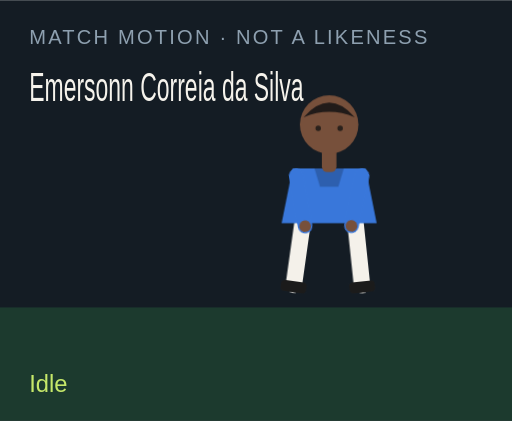
t = 0.00 s
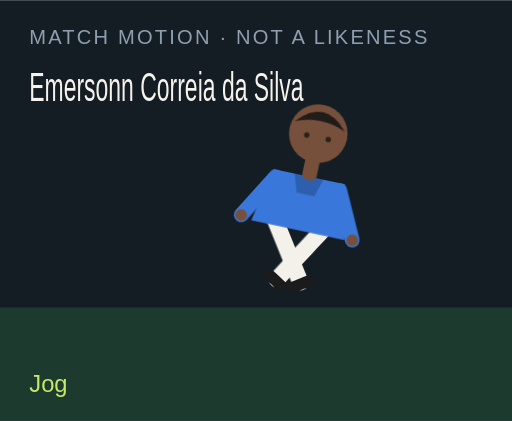
t = 1.50 s
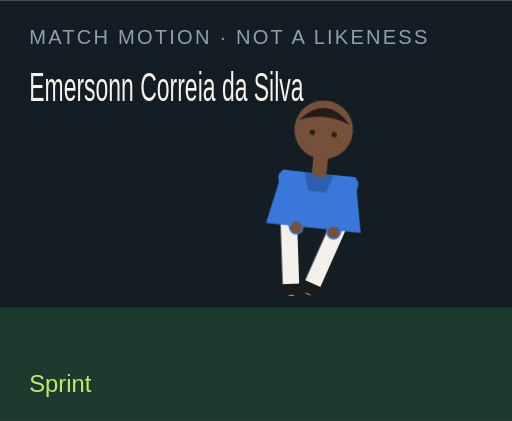
t = 3.00 s
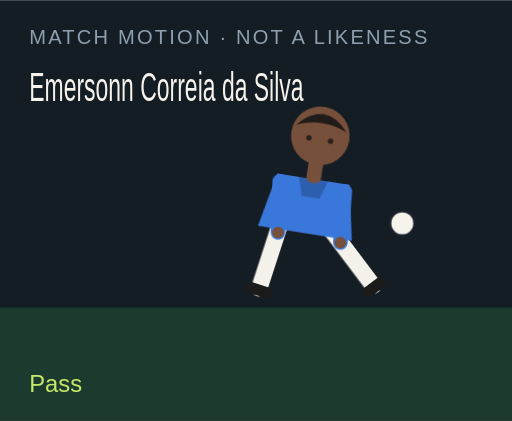
t = 4.50 s
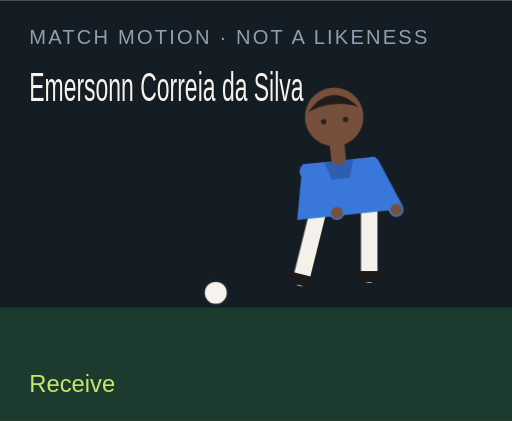
t = 6.00 s
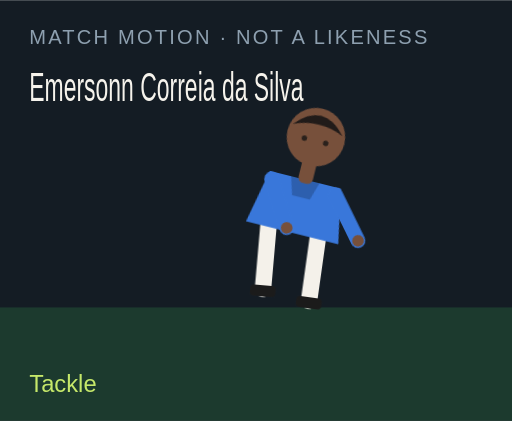
t = 7.50 s

The animated SVG that drew these frames (rendered in a browser with its animation timeline set to each time). Animation: 18 CSS @keyframes rules; one cycle of 9.00 s, repeats indefinitely.

<?xml version="1.0" encoding="UTF-8"?>
<svg xmlns="http://www.w3.org/2000/svg" viewBox="0 0 280 230" role="img">
  <style>@media (prefers-reduced-motion: reduce){animate,animateTransform{display:none}}</style>
  <rect width="280" height="230" fill="#141c24"/>
  <rect y="168" width="280" height="62" fill="#1c3a2e"/>
  <text x="16" y="24" fill="#8ea0b0" font-family="Arial,sans-serif" font-size="11" letter-spacing="1.2">MATCH MOTION · NOT A LIKENESS</text>
  <text x="16" y="55" fill="#f6f3ec" font-family="Impact,sans-serif" font-size="22" textLength="150" lengthAdjust="spacingAndGlyphs">Emersonn Correia da Silva</text>
  <circle r="7" fill="#f6f3ec" stroke="#172028" stroke-width="2" id="motion-63648" cx="150" cy="160" opacity="0">
    
    
    
  </circle>
  <g transform="translate(132 40)">
    <g id="motion-63670" transform="rotate(0 48 90)">
      
      <g id="motion-63672" transform="translate(0 0)">
        
        <g transform="translate(34 78)"><g id="motion-63674" transform="rotate(8)"><path d="M0 0 V38" stroke="#f4f1ea" stroke-width="9" stroke-linecap="round"/><rect x="-7" y="36" width="14" height="6" rx="2" fill="#1b1b1b"/></g></g>
        <g transform="translate(62 78)"><g id="motion-63676" transform="rotate(-6)"><path d="M0 0 V38" stroke="#f4f1ea" stroke-width="9" stroke-linecap="round"/><rect x="-7" y="36" width="14" height="6" rx="2" fill="#1b1b1b"/></g></g>
        <path d="M28 52 h40 l6 30 H22 Z" fill="#3977da"/>
        <path d="M40 52 h16 l-3 10 H43 Z" fill="#000" opacity=".2"/>
        <g transform="translate(30 56)"><g id="motion-63678" transform="rotate(-10)"><path d="M0 0 V28" stroke="#3977da" stroke-width="8" stroke-linecap="round"/><circle cx="0" cy="28" r="3.2" fill="#77503b"/></g></g>
        <g transform="translate(66 56)"><g id="motion-63680" transform="rotate(12)"><path d="M0 0 V28" stroke="#3977da" stroke-width="8" stroke-linecap="round"/><circle cx="0" cy="28" r="3.2" fill="#77503b"/></g></g>
        <rect x="44" y="40" width="8" height="14" rx="3" fill="#77503b"/>
        <circle cx="48" cy="28" r="16" fill="#77503b"/>
        <path d="M34 24 Q48 8 62 24 Q48 18 34 24" fill="#211b19"/>
        <circle cx="42" cy="30" r="1.5" fill="#2a211c"/><circle cx="54" cy="30" r="1.5" fill="#2a211c"/>
      </g>
    </g>
  </g>
  <text x="16" y="214" fill="#c6e86a" font-family="Arial,sans-serif" font-size="13" opacity="1" id="motion-63652">Idle</text><text x="16" y="214" fill="#c6e86a" font-family="Arial,sans-serif" font-size="13" opacity="0" id="motion-63654">Jog</text><text x="16" y="214" fill="#c6e86a" font-family="Arial,sans-serif" font-size="13" opacity="0" id="motion-63656">Sprint</text><text x="16" y="214" fill="#c6e86a" font-family="Arial,sans-serif" font-size="13" opacity="0" id="motion-63658">Dribble</text><text x="16" y="214" fill="#c6e86a" font-family="Arial,sans-serif" font-size="13" opacity="0" id="motion-63660">Pass</text><text x="16" y="214" fill="#c6e86a" font-family="Arial,sans-serif" font-size="13" opacity="0" id="motion-63662">Shoot</text><text x="16" y="214" fill="#c6e86a" font-family="Arial,sans-serif" font-size="13" opacity="0" id="motion-63664">Receive</text><text x="16" y="214" fill="#c6e86a" font-family="Arial,sans-serif" font-size="13" opacity="0" id="motion-63666">Tackle</text><text x="16" y="214" fill="#c6e86a" font-family="Arial,sans-serif" font-size="13" opacity="0" id="motion-63668">Jump</text>
<style>@keyframes track-63649{0%{cx:150px}11.1%{cx:156px}22.2%{cx:164px}33.300000000000004%{cx:142px}44.4%{cx:190px}55.60000000000001%{cx:250px}66.7%{cx:118px}77.8%{cx:150px}88.9%{cx:150px}100%{cx:150px}}@keyframes track-63650{0%{cy:160px}11.1%{cy:158px}22.2%{cy:154px}33.300000000000004%{cy:156px}44.4%{cy:148px}55.60000000000001%{cy:96px}66.7%{cy:160px}77.8%{cy:160px}88.9%{cy:160px}100%{cy:160px}}@keyframes track-63651{0%{opacity:0}11.1%{opacity:0}22.2%{opacity:0}33.300000000000004%{opacity:1}44.4%{opacity:1}55.60000000000001%{opacity:1}66.7%{opacity:1}77.8%{opacity:0}88.9%{opacity:0}100%{opacity:0}}@keyframes track-63653{0%{opacity:1}11.1%{opacity:0}22.2%{opacity:0}33.300000000000004%{opacity:0}44.4%{opacity:0}55.60000000000001%{opacity:0}66.7%{opacity:0}77.8%{opacity:0}88.9%{opacity:0}100%{opacity:1}}@keyframes track-63655{0%{opacity:0}11.1%{opacity:1}22.2%{opacity:0}33.300000000000004%{opacity:0}44.4%{opacity:0}55.60000000000001%{opacity:0}66.7%{opacity:0}77.8%{opacity:0}88.9%{opacity:0}100%{opacity:0}}@keyframes track-63657{0%{opacity:0}11.1%{opacity:0}22.2%{opacity:1}33.300000000000004%{opacity:0}44.4%{opacity:0}55.60000000000001%{opacity:0}66.7%{opacity:0}77.8%{opacity:0}88.9%{opacity:0}100%{opacity:0}}@keyframes track-63659{0%{opacity:0}11.1%{opacity:0}22.2%{opacity:0}33.300000000000004%{opacity:1}44.4%{opacity:0}55.60000000000001%{opacity:0}66.7%{opacity:0}77.8%{opacity:0}88.9%{opacity:0}100%{opacity:0}}@keyframes track-63661{0%{opacity:0}11.1%{opacity:0}22.2%{opacity:0}33.300000000000004%{opacity:0}44.4%{opacity:1}55.60000000000001%{opacity:0}66.7%{opacity:0}77.8%{opacity:0}88.9%{opacity:0}100%{opacity:0}}@keyframes track-63663{0%{opacity:0}11.1%{opacity:0}22.2%{opacity:0}33.300000000000004%{opacity:0}44.4%{opacity:0}55.60000000000001%{opacity:1}66.7%{opacity:0}77.8%{opacity:0}88.9%{opacity:0}100%{opacity:0}}@keyframes track-63665{0%{opacity:0}11.1%{opacity:0}22.2%{opacity:0}33.300000000000004%{opacity:0}44.4%{opacity:0}55.60000000000001%{opacity:0}66.7%{opacity:1}77.8%{opacity:0}88.9%{opacity:0}100%{opacity:0}}@keyframes track-63667{0%{opacity:0}11.1%{opacity:0}22.2%{opacity:0}33.300000000000004%{opacity:0}44.4%{opacity:0}55.60000000000001%{opacity:0}66.7%{opacity:0}77.8%{opacity:1}88.9%{opacity:0}100%{opacity:0}}@keyframes track-63669{0%{opacity:0}11.1%{opacity:0}22.2%{opacity:0}33.300000000000004%{opacity:0}44.4%{opacity:0}55.60000000000001%{opacity:0}66.7%{opacity:0}77.8%{opacity:0}88.9%{opacity:1}100%{opacity:0}}@keyframes track-63671{0%{transform:rotate(0deg)}11.1%{transform:rotate(8deg)}22.2%{transform:rotate(16deg)}33.300000000000004%{transform:rotate(6deg)}44.4%{transform:rotate(4deg)}55.60000000000001%{transform:rotate(14deg)}66.7%{transform:rotate(-6deg)}77.8%{transform:rotate(34deg)}88.9%{transform:rotate(-6deg)}100%{transform:rotate(0deg)}}@keyframes track-63673{0%{transform:translate(0px,0px)}11.1%{transform:translate(0px,-3px)}22.2%{transform:translate(0px,-6px)}33.300000000000004%{transform:translate(0px,-2px)}44.4%{transform:translate(0px,2px)}55.60000000000001%{transform:translate(0px,-4px)}66.7%{transform:translate(0px,1px)}77.8%{transform:translate(0px,10px)}88.9%{transform:translate(0px,-18px)}100%{transform:translate(0px,0px)}}@keyframes track-63675{0%{transform:rotate(8deg)}11.1%{transform:rotate(-26deg)}22.2%{transform:rotate(-42deg)}33.300000000000004%{transform:rotate(-8deg)}44.4%{transform:rotate(6deg)}55.60000000000001%{transform:rotate(12deg)}66.7%{transform:rotate(20deg)}77.8%{transform:rotate(-8deg)}88.9%{transform:rotate(-10deg)}100%{transform:rotate(8deg)}}@keyframes track-63677{0%{transform:rotate(-6deg)}11.1%{transform:rotate(24deg)}22.2%{transform:rotate(38deg)}33.300000000000004%{transform:rotate(18deg)}44.4%{transform:rotate(-38deg)}55.60000000000001%{transform:rotate(-54deg)}66.7%{transform:rotate(6deg)}77.8%{transform:rotate(-22deg)}88.9%{transform:rotate(10deg)}100%{transform:rotate(-6deg)}}@keyframes track-63679{0%{transform:rotate(-10deg)}11.1%{transform:rotate(24deg)}22.2%{transform:rotate(36deg)}33.300000000000004%{transform:rotate(-18deg)}44.4%{transform:rotate(10deg)}55.60000000000001%{transform:rotate(-24deg)}66.7%{transform:rotate(-30deg)}77.8%{transform:rotate(12deg)}88.9%{transform:rotate(-74deg)}100%{transform:rotate(-10deg)}}@keyframes track-63681{0%{transform:rotate(12deg)}11.1%{transform:rotate(-20deg)}22.2%{transform:rotate(-32deg)}33.300000000000004%{transform:rotate(14deg)}44.4%{transform:rotate(-26deg)}55.60000000000001%{transform:rotate(18deg)}66.7%{transform:rotate(-22deg)}77.8%{transform:rotate(-6deg)}88.9%{transform:rotate(-74deg)}100%{transform:rotate(12deg)}}@media(prefers-reduced-motion:no-preference){#motion-63648{animation:track-63649 9s linear infinite both,track-63650 9s linear infinite both,track-63651 9s steps(1,end) infinite both}#motion-63652{animation:track-63653 9s steps(1,end) infinite both}#motion-63654{animation:track-63655 9s steps(1,end) infinite both}#motion-63656{animation:track-63657 9s steps(1,end) infinite both}#motion-63658{animation:track-63659 9s steps(1,end) infinite both}#motion-63660{animation:track-63661 9s steps(1,end) infinite both}#motion-63662{animation:track-63663 9s steps(1,end) infinite both}#motion-63664{animation:track-63665 9s steps(1,end) infinite both}#motion-63666{animation:track-63667 9s steps(1,end) infinite both}#motion-63668{animation:track-63669 9s steps(1,end) infinite both}#motion-63670{animation:track-63671 9s linear infinite both}#motion-63672{animation:track-63673 9s linear infinite both}#motion-63674{animation:track-63675 9s linear infinite both}#motion-63676{animation:track-63677 9s linear infinite both}#motion-63678{animation:track-63679 9s linear infinite both}#motion-63680{animation:track-63681 9s linear infinite both}}</style></svg>
